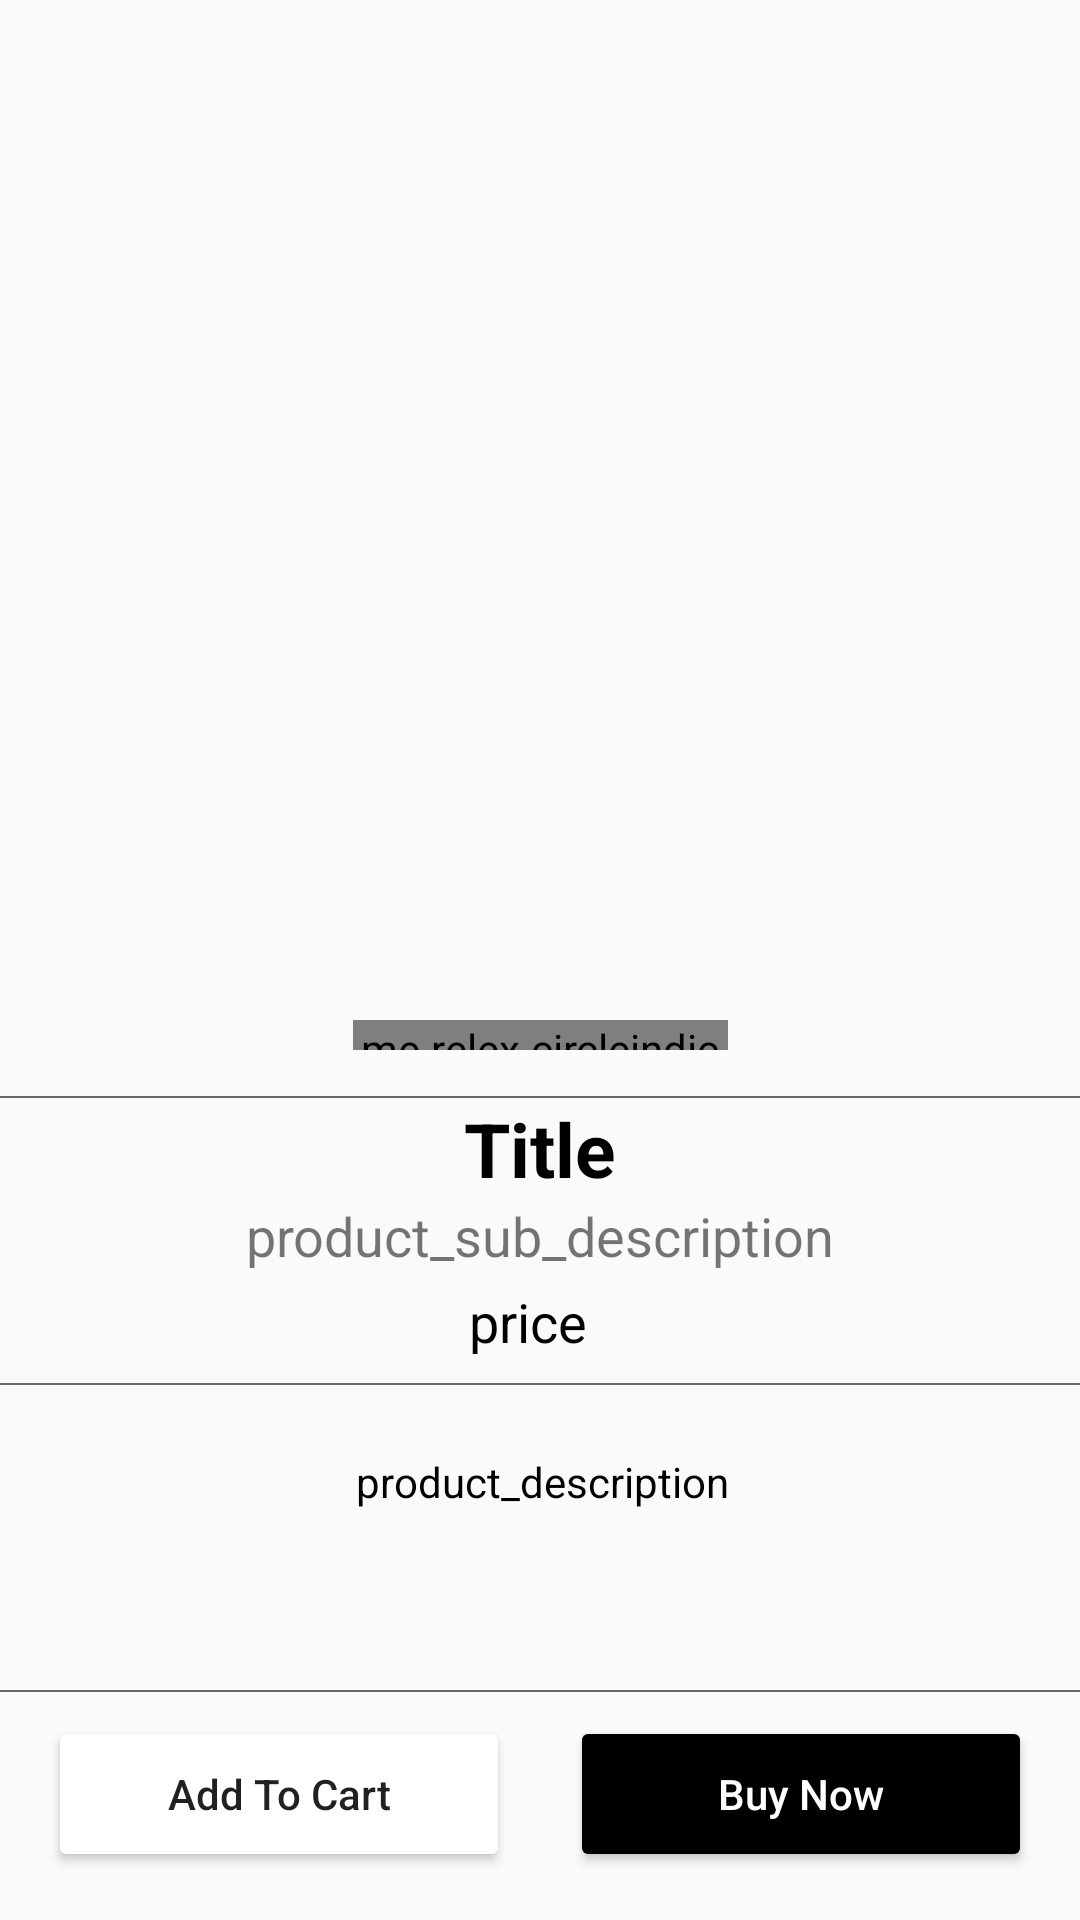

Reconstruct the res/layout file that produces this screen, plus the resources it refers to.
<!-- AndroidManifest.xml: application theme AppTheme -->
<!-- res/layout/product_details.xml -->
<?xml version="1.0" encoding="utf-8"?>
<androidx.constraintlayout.widget.ConstraintLayout xmlns:android="http://schemas.android.com/apk/res/android"
    xmlns:app="http://schemas.android.com/apk/res-auto"
    xmlns:tools="http://schemas.android.com/tools"
    android:id="@+id/linearLayout"
    android:layout_width="match_parent"
    android:layout_height="match_parent"
    android:orientation="vertical">

    <androidx.viewpager.widget.ViewPager
        android:id="@+id/viewPager"
        android:layout_width="405dp"
        android:layout_height="322dp"
        android:layout_marginTop="6dp"
        android:layout_marginBottom="20dp"
        app:layout_constraintBottom_toTopOf="@+id/price"
        app:layout_constraintEnd_toEndOf="parent"
        app:layout_constraintHorizontal_bias="0.0"
        app:layout_constraintStart_toStartOf="parent"
        app:layout_constraintTop_toTopOf="parent"
        app:layout_constraintVertical_bias="0.0">

    </androidx.viewpager.widget.ViewPager>

    <me.relex.circleindicator.CircleIndicator
        android:id="@+id/circle"
        android:layout_width="125dp"
        android:layout_height="10dp"
        android:layout_marginTop="12dp"
        app:ci_drawable="@drawable/circleindicator_round"
        app:layout_constraintEnd_toEndOf="parent"
        app:layout_constraintStart_toStartOf="parent"
        app:layout_constraintTop_toBottomOf="@+id/viewPager">

    </me.relex.circleindicator.CircleIndicator>

    <TextView
        android:id="@+id/title"
        android:layout_width="123dp"
        android:layout_height="31dp"
        android:layout_marginTop="16dp"
        android:gravity="center"
        android:text="Title"
        android:textColor="@color/colorBlack"
        android:textSize="25dp"
        android:textStyle="bold"
        app:layout_constraintEnd_toEndOf="parent"
        app:layout_constraintStart_toStartOf="parent"
        app:layout_constraintTop_toBottomOf="@+id/circle" />

    <TableRow
        android:id="@+id/hr1"
        android:layout_width="match_parent"
        android:layout_height="0.5dp"
        android:background="#696969"
        app:layout_constraintBottom_toTopOf="@+id/title"
        tools:layout_editor_absoluteX="-16dp"></TableRow>

    <TextView
        android:id="@+id/sub_desc"
        android:layout_width="343dp"
        android:layout_height="30dp"
        android:gravity="center"
        android:text="product_sub_description"
        android:textSize="18dp"
        app:layout_constraintEnd_toEndOf="parent"
        app:layout_constraintStart_toStartOf="parent"
        app:layout_constraintTop_toBottomOf="@+id/title" />

    <TextView
        android:id="@+id/price"
        android:layout_width="114dp"
        android:layout_height="27dp"
        android:gravity="center"
        android:text="price"
        android:textSize="18dp"
        android:textColor="@color/colorBlack"
        app:layout_constraintEnd_toEndOf="parent"
        app:layout_constraintHorizontal_bias="0.484"
        app:layout_constraintStart_toStartOf="parent"
        app:layout_constraintTop_toBottomOf="@+id/sub_desc" />

    <TableRow
        android:id="@+id/hr2"
        android:layout_width="match_parent"
        android:layout_height="0.5dp"
        android:layout_marginTop="7dp"
        android:background="#696969"
        app:layout_constraintTop_toBottomOf="@+id/price"
        tools:layout_editor_absoluteX="0dp"></TableRow>

    <TextView
        android:id="@+id/desc"
        android:layout_width="350dp"
        android:layout_height="72dp"
        android:layout_marginTop="4dp"
        android:gravity="center"
        android:text="product_description"
        android:textColor="@color/colorBlack"
        app:layout_constraintEnd_toEndOf="parent"
        app:layout_constraintHorizontal_bias="0.557"
        app:layout_constraintStart_toStartOf="parent"
        app:layout_constraintTop_toBottomOf="@+id/price" />

    <TableRow
        android:id="@+id/hr3"
        android:layout_width="match_parent"
        android:layout_height="0.5dp"
        android:layout_marginBottom="76dp"
        android:background="#696969"
        app:layout_constraintBottom_toBottomOf="parent"
        tools:layout_editor_absoluteX="0dp"></TableRow>

    <Button
        android:id="@+id/add_to_cart_btn"
        android:layout_width="154dp"
        android:layout_height="52dp"
        android:layout_marginStart="16dp"
        android:layout_marginBottom="16dp"
        android:backgroundTint="@color/colorWhite"
        android:text="Add To Cart"
        android:textAllCaps="false"
        app:layout_constraintBottom_toBottomOf="parent"
        app:layout_constraintStart_toStartOf="parent" />

    <Button
        android:id="@+id/buy_now_btn"
        android:layout_width="154dp"
        android:layout_height="52dp"
        android:layout_marginEnd="16dp"
        android:backgroundTint="@color/colorBlack"
        android:text="Buy Now"
        android:textAllCaps="false"
        android:textColor="@color/colorWhite"
        app:layout_constraintBaseline_toBaselineOf="@+id/add_to_cart_btn"
        app:layout_constraintEnd_toEndOf="parent" />
</androidx.constraintlayout.widget.ConstraintLayout>
<!-- resources referenced by this layout -->
<resources>
  <color name="colorBlack">#000000</color>
  <color name="colorWhite">#FFFFFF</color>
  <style name="AppTheme" parent="Theme.AppCompat.Light.DarkActionBar">
          
          <item name="colorPrimary">@color/colorPrimary</item>
          <item name="colorPrimaryDark">@color/colorPrimaryDark</item>
          <item name="colorAccent">@color/colorAccent</item>
      </style>
  <color name="colorPrimary">#008577</color>
  <color name="colorPrimaryDark">#00574B</color>
  <color name="colorAccent">#D81B60</color>
</resources>
